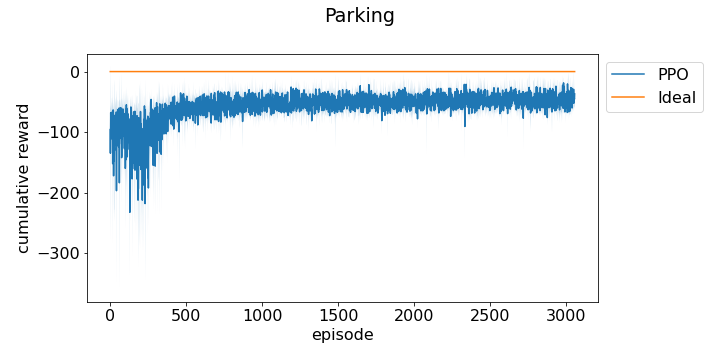

Data behind this chart, as committed beside it:
episode, run_0, run_1, run_2
0, -79.97, -55.59, -151.6
1, -49.61, -303.1, -51.42
2, -85.84, -67.3, -103.9
3, -68.24, -80.97, -54.42
4, -103.7, -126.4, -56.11
5, -108.2, -66.44, -74.36
6, -106.7, -101.3, -68.57
7, -76.89, -56.58, -111.5
8, -101.7, -75.53, -49.16
9, -98.37, -140, -74.91
10, -66.58, -68.01, -66.71
11, -54.85, -134.4, -69.92
12, -65.73, -58.75, -143.1
13, -72.34, -86.79, -75.79
14, -71.18, -186.5, -77.36
15, -123.3, -124.2, -65.35
16, -72.53, -306.7, -76.83
17, -76.65, -77.24, -118.5
18, -45.95, -85.3, -59.67
19, -117.4, -119.1, -55.34
20, -63.47, -61.79, -66.19
21, -88.95, -46.53, -90.11
22, -116.4, -158.9, -240.8
23, -157.3, -59.84, -88.11
24, -66.44, -82.43, -74.22
25, -109.3, -67.29, -121.7
26, -236.7, -120.9, -86.39
27, -90.64, -45.31, -242
28, -262.9, -42.6, -85.08
29, -78.05, -193.8, -107.2
30, -86.39, -113.9, -118.6
31, -125.1, -44.57, -74.14
32, -52.57, -92.56, -117.7
33, -74.86, -62.94, -77.79
34, -131.3, -74.92, -116.9
35, -175, -74.47, -84.3
36, -172.5, -66.99, -70.67
37, -69.92, -61.33, -91.9
38, -66.61, -83.97, -214.4
39, -92.03, -50.93, -74.36
40, -109.5, -45.21, -45.32
41, -375.5, -94.36, -120
42, -111.3, -73.94, -72.14
43, -111.4, -65.7, -74.24
44, -91.78, -59.01, -121.1
45, -169.9, -124.1, -70.17
46, -74.01, -88.45, -119.1
47, -66.52, -170.2, -75.69
48, -81.47, -92.49, -76.69
49, -111.8, -79.2, -86.91
50, -77.51, -44.58, -65.88
51, -182.9, -68.77, -80.69
52, -64.79, -73.41, -145.8
53, -128.6, -92.86, -58.75
54, -106.7, -64.09, -150.9
55, -125.9, -61.24, -186.2
56, -85.35, -74.98, -108.9
57, -106.4, -76, -82.6
58, -78.08, -50.18, -52.69
59, -81.71, -48.93, -75.35
... 3,128 more rows
